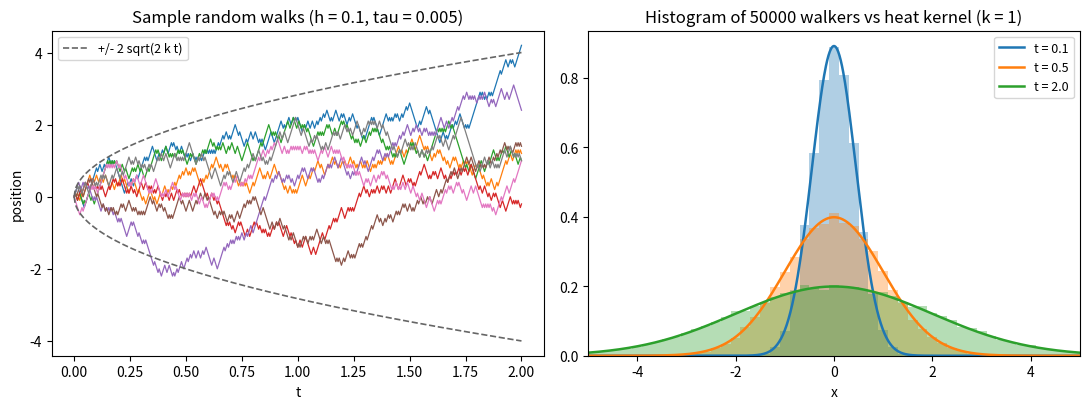

Here is the Python script that generated this plot:
"""Random walks with step h every tau converge to the heat kernel with diffusivity k = h^2 / (2 tau)."""

import numpy as np
import matplotlib.pyplot as plt

rng = np.random.default_rng(0)
h, tau = 0.1, 0.005
kappa = h**2 / (2 * tau)

fig, axes = plt.subplots(1, 2, figsize=(11, 4.2))

ax = axes[0]
n_steps = 400
steps = rng.choice([-h, h], size=(8, n_steps))
paths = np.concatenate([np.zeros((8, 1)), np.cumsum(steps, axis=1)], axis=1)
tt = np.arange(n_steps + 1) * tau
for k in range(8):
    ax.plot(tt, paths[k], lw=0.9, color=f"C{k}")
s = np.sqrt(2 * kappa * tt)
ax.plot(tt, 2 * s, color="0.4", ls="--", lw=1.2, label="+/- 2 sqrt(2 k t)")
ax.plot(tt, -2 * s, color="0.4", ls="--", lw=1.2)
ax.set_xlabel("t")
ax.set_ylabel("position")
ax.set_title("Sample random walks (h = 0.1, tau = 0.005)")
ax.legend(fontsize=9, loc="upper left")

ax = axes[1]
x = np.linspace(-5, 5, 801)
n_walkers = 50000
for i, t in enumerate([0.1, 0.5, 2.0]):
    n = int(round(t / tau))
    pos = h * (2 * rng.binomial(n, 0.5, size=n_walkers) - n)
    edges = np.arange(-5 - h, 5 + 2 * h, 2 * h)
    ax.hist(pos, bins=edges, density=True, color=f"C{i}", alpha=0.35)
    ax.plot(x, np.exp(-x**2 / (4 * kappa * t)) / np.sqrt(4 * np.pi * kappa * t), color=f"C{i}", lw=1.8, label=f"t = {t}")
ax.set_xlim(-5, 5)
ax.set_xlabel("x")
ax.set_title("Histogram of 50000 walkers vs heat kernel (k = 1)")
ax.legend(fontsize=9)
fig.tight_layout()
